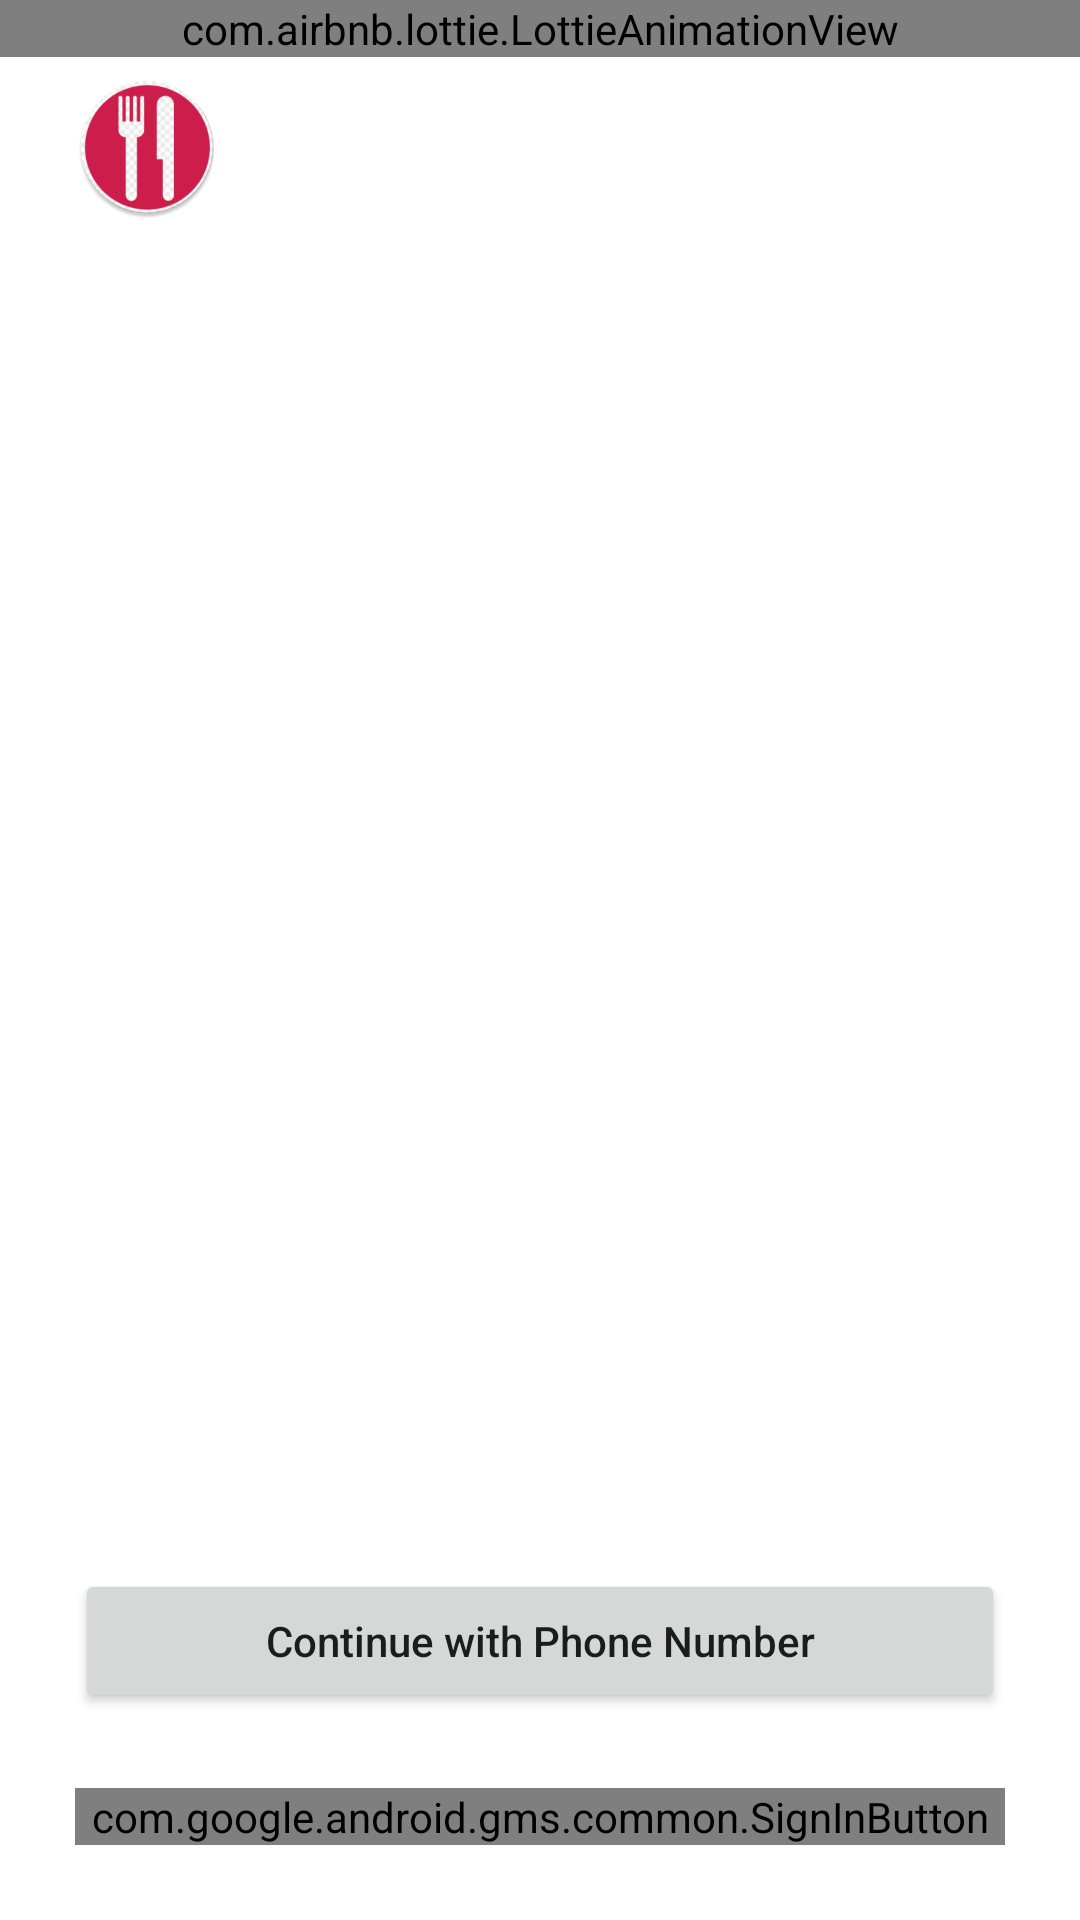

This screen was rendered from an Android layout file. Write that file and the resources it references.
<!-- AndroidManifest.xml: application theme Theme.GFood -->
<!-- res/layout/log_in_fragment.xml -->
<?xml version="1.0" encoding="utf-8"?>
<RelativeLayout xmlns:android="http://schemas.android.com/apk/res/android"
    android:layout_width="match_parent"
    android:layout_height="match_parent"
    xmlns:app="http://schemas.android.com/apk/res-auto">

    <ImageView
        android:layout_width="wrap_content"
        android:layout_height="wrap_content"
        android:layout_margin="25dp"
        android:src="@mipmap/ic_launcher_round"/>

    <com.airbnb.lottie.LottieAnimationView
        android:id="@+id/welcome_lottie"
        android:layout_width="match_parent"
        android:layout_height="wrap_content"
        app:lottie_autoPlay="true"
        app:lottie_repeatCount="500"
        app:lottie_rawRes="@raw/welcome"/>

    <Button
        android:layout_above="@id/gsi_btn"
        android:id="@+id/phone_no_btn"
        android:layout_width="match_parent"
        android:layout_height="wrap_content"
        android:layout_marginHorizontal="25dp"
        android:textAllCaps="false"
        android:text="Continue with Phone Number"/>

    <com.google.android.gms.common.SignInButton
        android:layout_margin="25dp"
        android:layout_width="match_parent"
        android:layout_height="wrap_content"
        android:layout_alignParentBottom="true"
        android:id="@+id/gsi_btn"
        />

</RelativeLayout>
<!-- resources referenced by this layout -->
<resources>
  <!-- mipmap ic_launcher_round: png bitmap (mipmap-hdpi, 5494 bytes) -->
  <style name="Theme.GFood" parent="Theme.MaterialComponents.DayNight.NoActionBar">
          
          <item name="colorPrimary">#cf1e4c</item>
          <item name="colorPrimaryVariant">#be4c69</item>
          <item name="colorOnPrimary">@color/white</item>
          
          <item name="colorSecondary">@color/teal_200</item>
          <item name="colorSecondaryVariant">@color/teal_700</item>
          <item name="colorOnSecondary">@color/black</item>
          
          <item name="android:statusBarColor" tools:targetApi="l">?attr/colorPrimaryVariant</item>
          
  
      </style>
  <!-- not gathered from this repository: default colours our renderer supplied (Android Studio template values) -->
  <color name="teal_200">#FF03DAC5</color>
  <color name="teal_700">#FF018786</color>
  <color name="black">#FF000000</color>
  <color name="white">#FFFFFFFF</color>
</resources>
